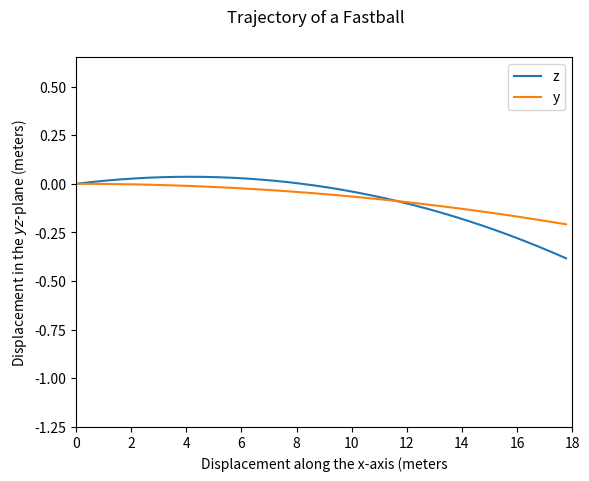

This figure's Python source: (Note: this script raises an exception after producing the figure.)
from math import sin,cos

import matplotlib.pyplot as plt
from numpy import arange
from pylab import plot,xlabel,ylabel,show
import numpy as np
import scipy.integrate as integrate


B = 4.1e-4
omega = 1800 * 0.1047198 # rpm
g = 9.81 #m/s
l = 18.44

def F(v):
    F = 0.0039 + (0.0058/(1+((np.exp(v-35))/5)))
    return(F)

def pitch(r,t):
    x = r[0]
    y = r[1]
    z = r[2]
    v_x = r[3]
    v_y = r[4]
    v_z = r[5]
    speed = np.sqrt(v_x**2+v_y**2+v_z**2)
    dx = v_x
    dy = v_y
    dz = v_z
    dv_x = (-F(speed) *speed * v_x) + (B * omega * (v_z * sin(phi) - v_y * cos(phi)))
    dv_y = (-F(speed) *speed * v_y) + (B * omega * v_x * cos(phi))
    dv_z = (-g - F(speed) *speed * v_z) - (B * omega * v_x * sin(phi))
    r = np.array([dx,dy,dz,dv_x,dv_y,dv_z],float)
    return (r)



# initial conditions for fastball
v_0 = 95 * 0.44704 # m/s
theta = 1 * np.pi/180 # radians
phi = 225 * np.pi/180
position = [0,0,0]
velocity = [v_0*cos(theta),0,v_0*sin(theta)]

r = position + velocity

r = np.array(r,float)
# r = [x position, y position, z position, x velocity, y velocity, z velocity, theta, phi]

a = 0.0
b = l/v_0
N = 1000
h = (b-a)/N
tpoints = arange(a,b,h)

# y vs x for fastball
# reset initial conditions

r_xy = r.copy()
r_xz = r.copy()

xpoints_y = []
ypoints = []

for t in tpoints:
    xpoints_y.append(r_xy[0])
    ypoints.append(r_xy[1])
    k1 = h*pitch(r_xy,t)
    k2 = h*pitch(r_xy+0.5*k1,t+0.5*h)
    k3 = h*pitch(r_xy+0.5*k2,t+0.5*h)
    k4 = h*pitch(r_xy+k3,t+h)
    r_xy += (k1+2*k2+2*k3+k4)/6

#z vs x for fastball
# reset initial conditions

xpoints_z = []
zpoints = []

for t in tpoints:
    xpoints_z.append(r_xz[0])
    zpoints.append(r_xz[2])
    k1 = h*pitch(r_xz,t)
    k2 = h*pitch(r_xz+0.5*k1,t+0.5*h)
    k3 = h*pitch(r_xz+0.5*k2,t+0.5*h)
    k4 = h*pitch(r_xz+k3,t+h)
    r_xz += (k1+2*k2+2*k3+k4)/6

plot(xpoints_z,zpoints,label = "z")
plot(xpoints_y,ypoints,label = "y")
plt.suptitle("Trajectory of a Fastball")
plt.xlim(0, 18)
plt.ylim(-1.25,0.65)
ylabel(r'Displacement in the $yz$-plane (meters)')
xlabel(r'Displacement along the x-axis (meters')
plt.legend()
plt.savefig("Fastball")
show()

# calculate total path length

# define estimated derivatives at each point
dydx = [(ypoints[i+1] - ypoints[i])/(xpoints_y[i+1]-xpoints_y[i]) for i in range(len(tpoints)-1)]
dzdx = [(zpoints[i+1] - zpoints[i])/(xpoints_y[i+1]-xpoints_y[i]) for i in range(len(tpoints)-1)]

# take square values to calculate total distance
dydx_sq = [element**2 for element in dydx]
dzdx_sq = [element**2 for element in dzdx]

# define integrand
integrand = np.sqrt(1+np.array(dydx_sq)+np.array(dzdx_sq))

print("Fastball.\n Distance to the plate (x-direction) is",np.round(xpoints_y[-1],decimals=3))
print("Total path distance =", np.round((integrate.trapz(integrand,dx=0.0184)),decimals=3))
print("Extra Distance Traveled due to spin and gravity:", np.round((integrate.trapz(integrand,dx=0.0184)-xpoints_y[-1]),decimals=3))












# # animated_line_plot.py
#
# import matplotlib.pyplot as plt
# from matplotlib.animation import FuncAnimation
#
# # create the figure and axes objects
# fig, ax = plt.subplots()
# line, = ax.plot([],[],lw=2)
#
# ax.set_xlim(0, 18)
# ax.set_ylim(-1.25, 0.65)
#
# # function that draws each frame of the animation
# def animate(i):
#     x = xpoints_y[:i]
#     y = ypoints[:i]
#     line.set_data(x,y)
#     return line
#
# # run the animation
# ani = FuncAnimation(fig, animate, frames=len(tpoints), blit = True)
#
# plt.show()